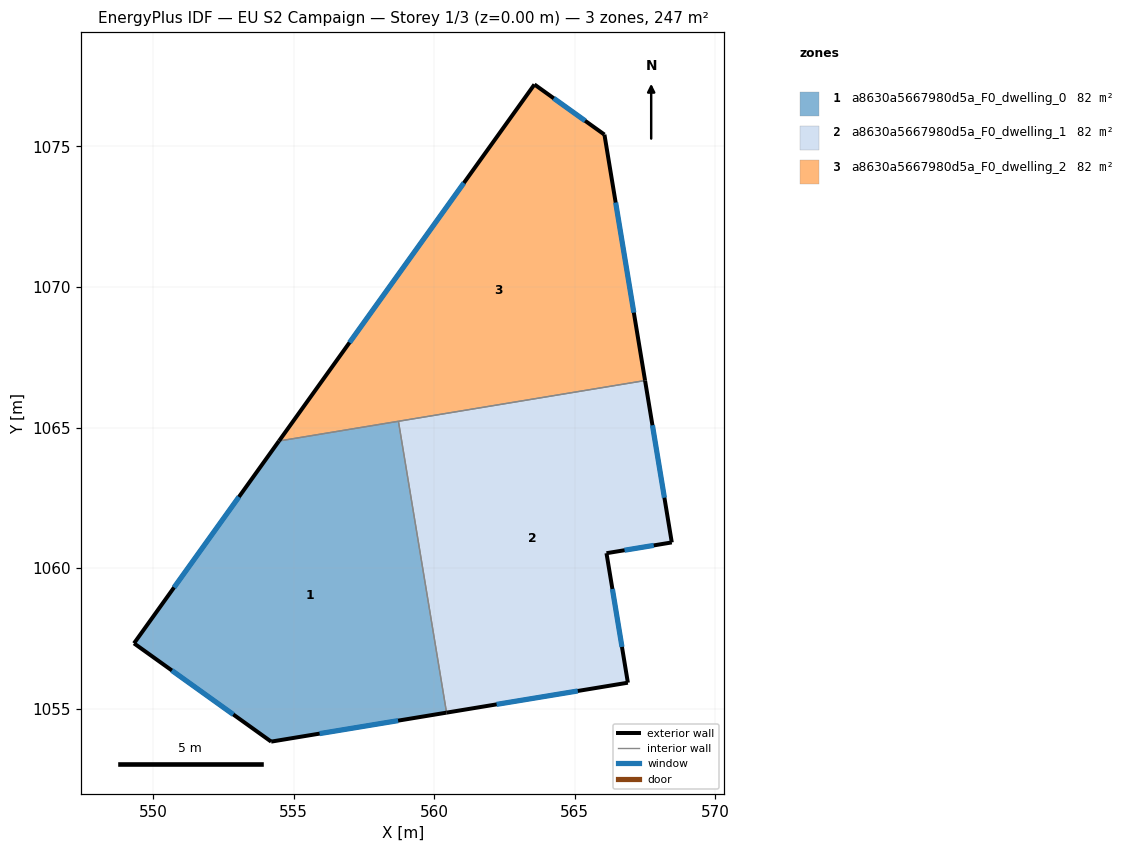
=== STOREY PLAN SPEC (per zone: floor XY polygon, exterior-wall plan segments, windows/doors) ===
zone 1: a8630a5667980d5a_F0_dwelling_0  (82.4 m²)
  floor: (558.73, 1065.22) (560.44, 1054.86) (554.20, 1053.83) (549.32, 1057.33) (554.48, 1064.52)
  exterior wall: (554.48, 1064.52) – (549.32, 1057.33)  [8.9 m]
    window: (553.06, 1062.54) – (550.75, 1059.31)  [5.3 m²]
  exterior wall: (554.20, 1053.83) – (560.44, 1054.86)  [6.3 m]
    window: (555.93, 1054.11) – (558.72, 1054.58)  [3.8 m²]
  exterior wall: (549.32, 1057.33) – (554.20, 1053.83)  [6.0 m]
    window: (550.67, 1056.36) – (552.86, 1054.80)  [3.6 m²]
  interior walls: 2
zone 2: a8630a5667980d5a_F0_dwelling_1  (82.4 m²)
  floor: (567.50, 1066.67) (568.45, 1060.92) (566.13, 1060.53) (566.89, 1055.93) (560.44, 1054.86) (558.73, 1065.22)
  exterior wall: (566.13, 1060.53) – (568.45, 1060.92)  [2.4 m]
    window: (566.77, 1060.64) – (567.81, 1060.81)  [1.4 m²]
  exterior wall: (566.89, 1055.93) – (566.13, 1060.53)  [4.7 m]
    window: (566.68, 1057.20) – (566.34, 1059.26)  [2.8 m²]
  exterior wall: (560.44, 1054.86) – (566.89, 1055.93)  [6.5 m]
    window: (562.22, 1055.16) – (565.11, 1055.63)  [3.9 m²]
  exterior wall: (568.45, 1060.92) – (567.50, 1066.67)  [5.8 m]
    window: (568.19, 1062.51) – (567.77, 1065.08)  [3.5 m²]
  interior walls: 2
zone 3: a8630a5667980d5a_F0_dwelling_2  (82.4 m²)
  floor: (566.06, 1075.42) (567.50, 1066.67) (554.48, 1064.52) (563.57, 1077.21)
  exterior wall: (563.57, 1077.21) – (554.48, 1064.52)  [15.6 m]
    window: (561.06, 1073.70) – (556.99, 1068.03)  [9.4 m²]
  exterior wall: (566.06, 1075.42) – (563.57, 1077.21)  [3.1 m]
    window: (565.37, 1075.91) – (564.26, 1076.71)  [1.8 m²]
  exterior wall: (567.50, 1066.67) – (566.06, 1075.42)  [8.9 m]
    window: (567.10, 1069.09) – (566.46, 1073.01)  [5.3 m²]
  interior walls: 2

=== DERIVED (storey summary) ===
Building: EU S2 Campaign
Storey: 1 of 3  (floor level z = 0.00 m)
Storey gross floor area: 247.2 m²
Zones on this storey: 3
  - a8630a5667980d5a_F0_dwelling_0: floor 82.4 m²; exterior wall 21.2 m (63.5 m²); 3 window(s) 12.7 m²; WWR 20.0%
  - a8630a5667980d5a_F0_dwelling_1: floor 82.4 m²; exterior wall 19.4 m (58.2 m²); 4 window(s) 11.7 m²; WWR 20.0%
  - a8630a5667980d5a_F0_dwelling_2: floor 82.4 m²; exterior wall 27.5 m (82.6 m²); 3 window(s) 16.6 m²; WWR 20.0%
Zone adjacency (shared interzone walls):
  - a8630a5667980d5a_F0_dwelling_0 ↔ a8630a5667980d5a_F0_dwelling_1
  - a8630a5667980d5a_F0_dwelling_0 ↔ a8630a5667980d5a_F0_dwelling_2
  - a8630a5667980d5a_F0_dwelling_1 ↔ a8630a5667980d5a_F0_dwelling_2